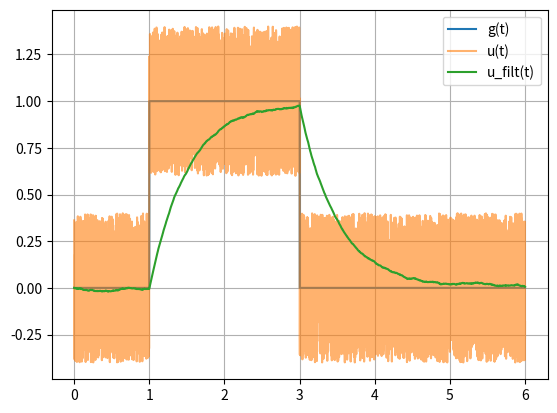
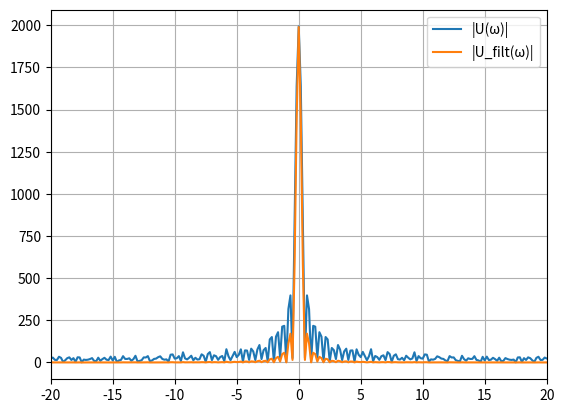
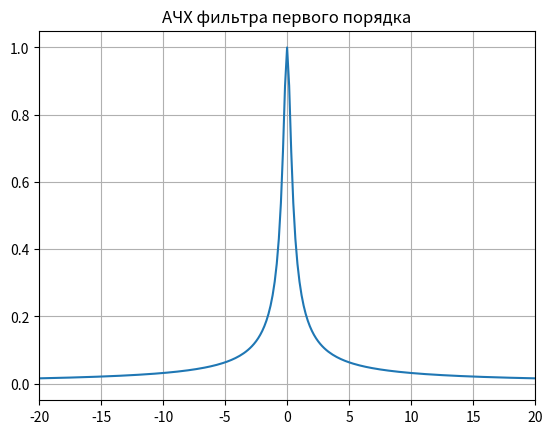
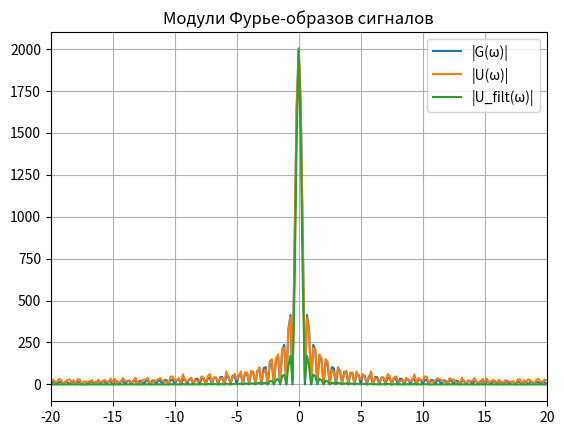
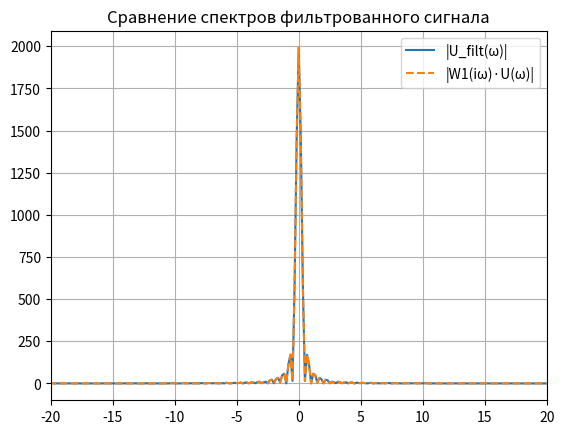

Generate these figures, in order, with matplotlib:
import numpy as np
import matplotlib.pyplot as plt
from scipy.signal import lti, lsim
from numpy.fft import fft, fftshift

# ПАРАМЕТРЫ
a = 1
t1, t2 = 1, 3 
b = 0.4
T = 0.5

# ВРЕМЕННАЯ СЕТКА (t >= 0 !!!)
dt = 0.001
t = np.arange(0, 6, dt)

# СИГНАЛ g(t)
g = np.zeros_like(t)
g[(t >= t1) & (t <= t2)] = a

# ЗАШУМЛЁННЫЙ СИГНАЛ
xi = 2 * np.random.rand(len(t)) - 1
u = g + b * xi

# ФИЛЬТР ПЕРВОГО ПОРЯДКА
system = lti([1], [T, 1])

_, u_filt, _ = lsim(system, U=u, T=t)

# ФУРЬЕ
U = fftshift(fft(u))
UF = fftshift(fft(u_filt))
freq = fftshift(np.fft.fftfreq(len(t), dt))

# АЧХ
omega = 2 * np.pi * freq
H = 1 / np.sqrt((T * omega)**2 + 1)

# ГРАФИКИ
plt.figure()
plt.plot(t, g, label='g(t)')
plt.plot(t, u, label='u(t)', alpha=0.6)
plt.plot(t, u_filt, label='u_filt(t)')
plt.legend()
plt.grid()
plt.show()

plt.figure()
plt.plot(freq, np.abs(U), label='|U(ω)|')
plt.plot(freq, np.abs(UF), label='|U_filt(ω)|')
plt.xlim(-20, 20)
plt.legend()
plt.grid()
plt.show()

plt.figure()
plt.plot(freq, H)
plt.xlim(-20, 20)
plt.title('АЧХ фильтра первого порядка')
plt.grid()
plt.show()

# ФУРЬЕ-ОБРАЗЫ
G = fftshift(fft(g))
U = fftshift(fft(u))
UF = fftshift(fft(u_filt))
freq = fftshift(np.fft.fftfreq(len(t), dt))
omega = 2 * np.pi * freq

# ЧАСТОТНАЯ ХАРАКТЕРИСТИКА ФИЛЬТРА
# W1(iω) = 1 / (1 + iωT)
W1 = 1 / np.sqrt((T * omega)**2 + 1)

# ГРАФИК 1: ВСЕ СПЕКТРЫ
plt.figure()
plt.plot(freq, np.abs(G), label='|G(ω)|')
plt.plot(freq, np.abs(U), label='|U(ω)|')
plt.plot(freq, np.abs(UF), label='|U_filt(ω)|')
plt.xlim(-20, 20)
plt.legend()
plt.title('Модули Фурье-образов сигналов')
plt.grid()
plt.show()

# ГРАФИК 2: ПРОВЕРКА W(iω)·U(ω)
UF_theory = W1 * np.abs(U)

plt.figure()
plt.plot(freq, np.abs(UF), label='|U_filt(ω)|')
plt.plot(freq, UF_theory, '--', label='|W1(iω)·U(ω)|')
plt.xlim(-20, 20)
plt.legend()
plt.title('Сравнение спектров фильтрованного сигнала')
plt.grid()
plt.show()


